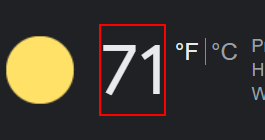
Task: Clothing Consultant
Workflow: Main

Step 1: get-text from the element 'wob_tm'
